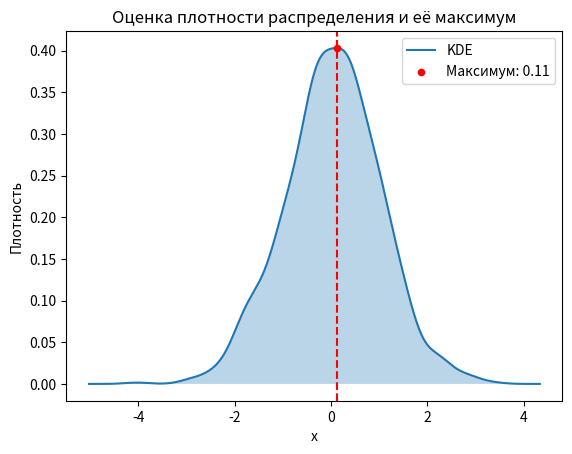

Reproduce this figure in Python.
import numpy as np
from scipy.stats import gaussian_kde
import matplotlib.pyplot as plt

# Пример данных
x = np.random.randn(1000)

# Создание объекта KDE
kde = gaussian_kde(x)

# Создание массива точек для оценки плотности
x_vals = np.linspace(x.min() - 1, x.max() + 1, 500)

# Оценка плотности в этих точках
y_vals = kde(x_vals)

# Поиск максимума плотности
max_density = np.max(y_vals)
max_density_point = x_vals[np.argmax(y_vals)]

# Визуализация
plt.plot(x_vals, y_vals, label="KDE")

# Отображаем точку максимума плотности как жирный маркер
plt.scatter(
    max_density_point,
    max_density,
    color="red",
    s=20,
    zorder=5,
    label=f"Максимум: {max_density_point:.2f}",
)

# Дополнительные элементы графика
plt.fill_between(x_vals, y_vals, alpha=0.3)
plt.axvline(max_density_point, color="r", linestyle="--")
plt.xlabel("x")
plt.ylabel("Плотность")
plt.title("Оценка плотности распределения и её максимум")
plt.legend(loc="upper right")
plt.show()
